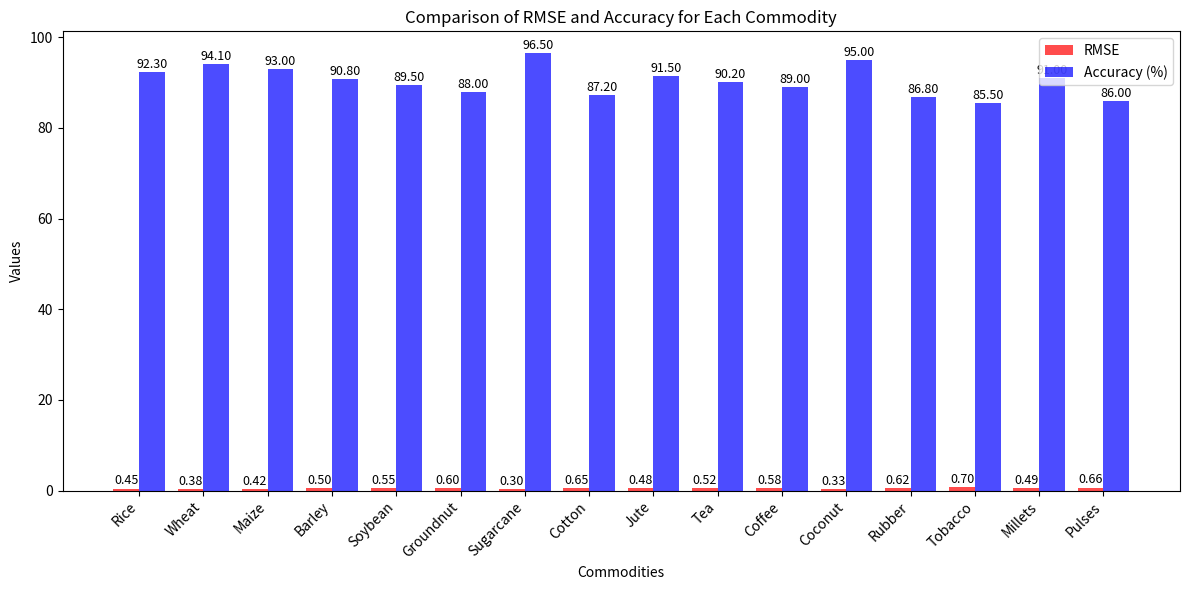

This figure's Python source:
import matplotlib.pyplot as plt
import numpy as np

# Data
commodities = ["Rice", "Wheat", "Maize", "Barley", "Soybean", "Groundnut", "Sugarcane", "Cotton",
               "Jute", "Tea", "Coffee", "Coconut", "Rubber", "Tobacco", "Millets", "Pulses"]
rmse_values = [0.45, 0.38, 0.42, 0.50, 0.55, 0.60, 0.30, 0.65, 0.48, 0.52, 0.58, 0.33, 0.62, 0.70, 0.49, 0.66]
accuracy_values = [92.3, 94.1, 93.0, 90.8, 89.5, 88.0, 96.5, 87.2, 91.5, 90.2, 89.0, 95.0, 86.8, 85.5, 91.0, 86.0]

# Set width and positions
x = np.arange(len(commodities))
width = 0.4

# Plot bars
fig, ax = plt.subplots(figsize=(12, 6))
bars1 = ax.bar(x - width/2, rmse_values, width, label='RMSE', color='red', alpha=0.7)
bars2 = ax.bar(x + width/2, accuracy_values, width, label='Accuracy (%)', color='blue', alpha=0.7)

# Labels and title
ax.set_xlabel('Commodities')
ax.set_ylabel('Values')
ax.set_title('Comparison of RMSE and Accuracy for Each Commodity')
ax.set_xticks(x)
ax.set_xticklabels(commodities, rotation=45, ha='right')
ax.legend()

# Show values on bars
for bar in bars1 + bars2:
    height = bar.get_height()
    ax.annotate(f'{height:.2f}', xy=(bar.get_x() + bar.get_width() / 2, height),
                xytext=(0, 3), textcoords='offset points', ha='center', fontsize=9)

# Show plot
plt.tight_layout()
plt.show()
